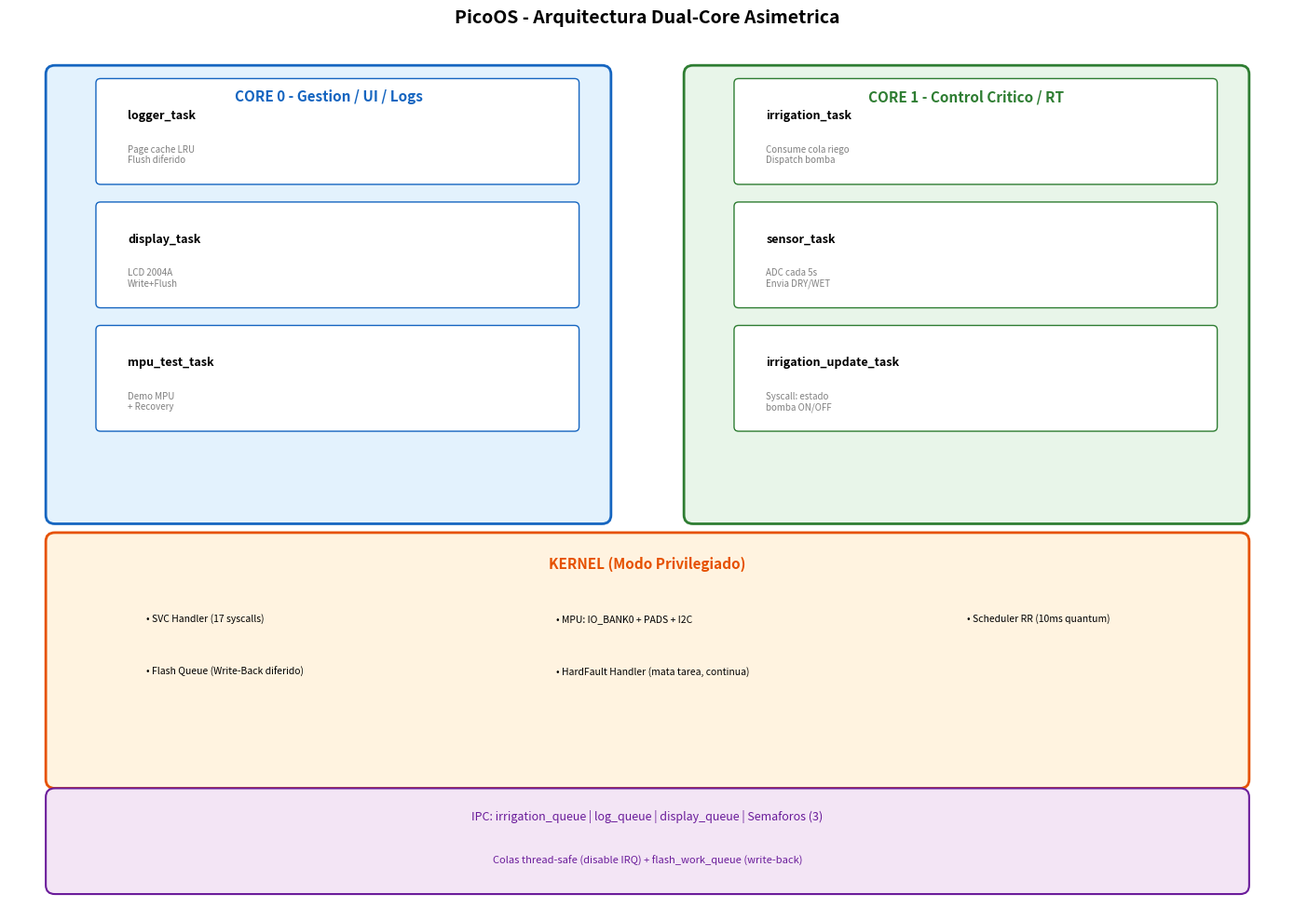
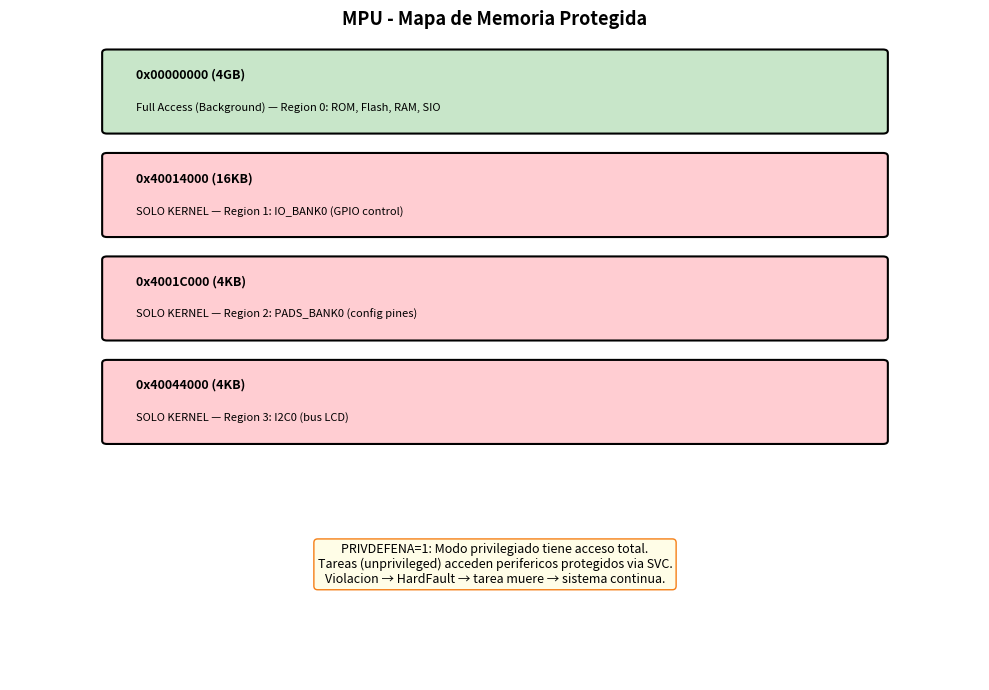
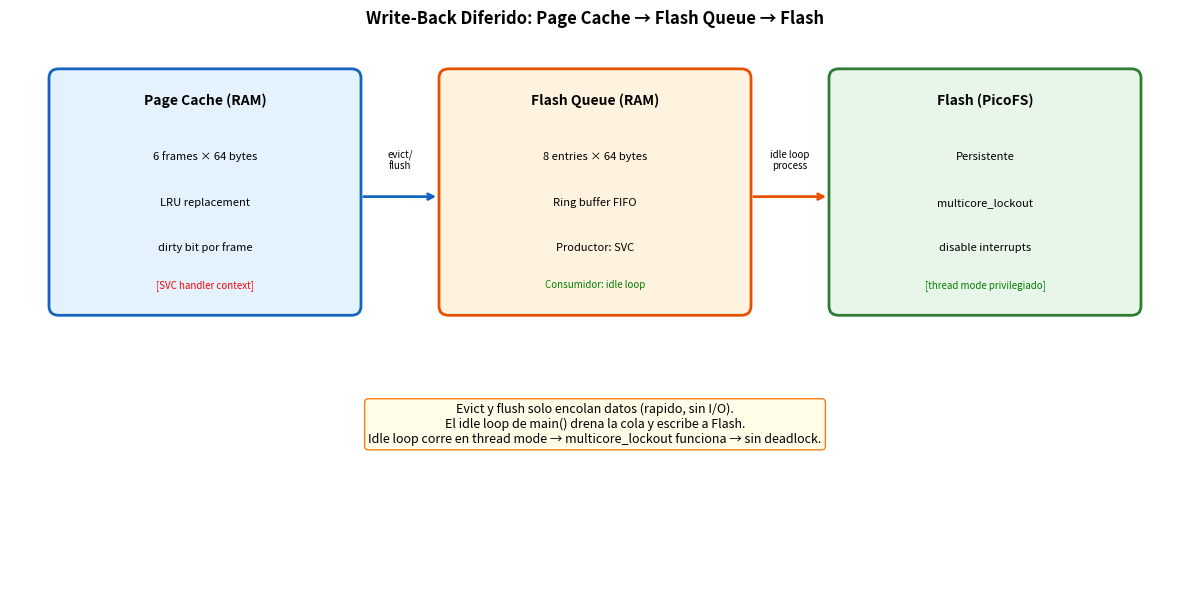
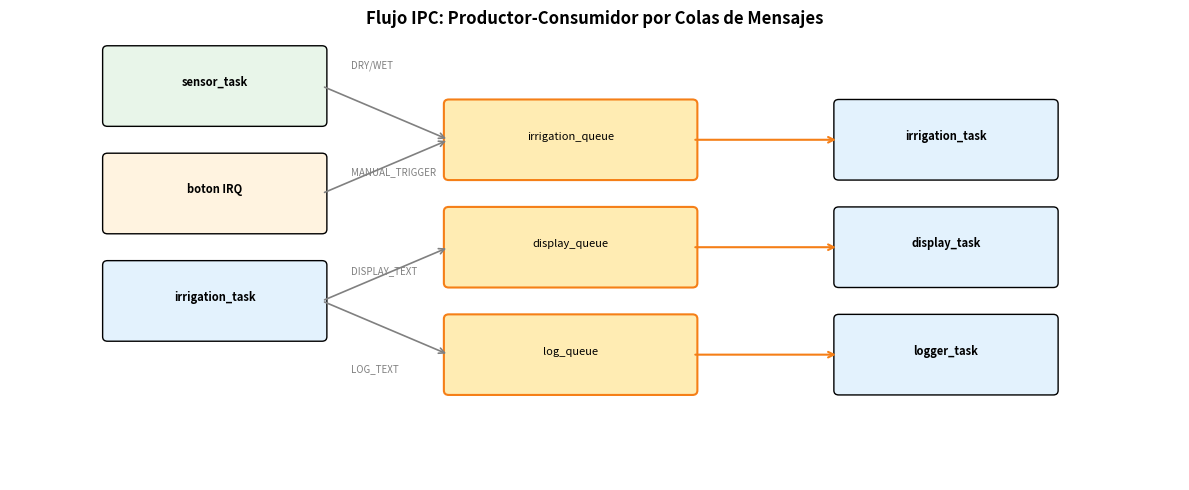

Here is the Python script that generated these plots, in order:
#!/usr/bin/env python3
"""
Genera diagramas de arquitectura de PicoOS.
Requiere: pip install matplotlib
Uso: python3 diagrams.py
"""

import matplotlib.pyplot as plt
import matplotlib.patches as mpatches
from matplotlib.patches import FancyBboxPatch, FancyArrowPatch

def diagram_architecture():
    fig, ax = plt.subplots(1, 1, figsize=(14, 10))
    ax.set_xlim(0, 14)
    ax.set_ylim(0, 10)
    ax.axis('off')
    ax.set_title('PicoOS - Arquitectura Dual-Core Asimetrica', fontsize=14, fontweight='bold')

    # Core 0
    ax.add_patch(FancyBboxPatch((0.5, 4.5), 6, 5, boxstyle="round,pad=0.1",
                                facecolor='#E3F2FD', edgecolor='#1565C0', linewidth=2))
    ax.text(3.5, 9.2, 'CORE 0 - Gestion / UI / Logs', ha='center', fontsize=11, fontweight='bold', color='#1565C0')

    # Core 1
    ax.add_patch(FancyBboxPatch((7.5, 4.5), 6, 5, boxstyle="round,pad=0.1",
                                facecolor='#E8F5E9', edgecolor='#2E7D32', linewidth=2))
    ax.text(10.5, 9.2, 'CORE 1 - Control Critico / RT', ha='center', fontsize=11, fontweight='bold', color='#2E7D32')

    # Tareas Core 0
    tasks_c0 = [
        ('logger_task', 'Page cache LRU\nFlush diferido'),
        ('display_task', 'LCD 2004A\nWrite+Flush'),
        ('mpu_test_task', 'Demo MPU\n+ Recovery'),
    ]
    for i, (name, desc) in enumerate(tasks_c0):
        y = 8.3 - i * 1.4
        ax.add_patch(FancyBboxPatch((1, y), 5.2, 1.1, boxstyle="round,pad=0.05",
                                    facecolor='white', edgecolor='#1565C0'))
        ax.text(1.3, y + 0.7, name, fontsize=9, fontweight='bold')
        ax.text(1.3, y + 0.2, desc, fontsize=7, color='gray')

    # Tareas Core 1
    tasks_c1 = [
        ('irrigation_task', 'Consume cola riego\nDispatch bomba'),
        ('sensor_task', 'ADC cada 5s\nEnvia DRY/WET'),
        ('irrigation_update_task', 'Syscall: estado\nbomba ON/OFF'),
    ]
    for i, (name, desc) in enumerate(tasks_c1):
        y = 8.3 - i * 1.4
        ax.add_patch(FancyBboxPatch((8, y), 5.2, 1.1, boxstyle="round,pad=0.05",
                                    facecolor='white', edgecolor='#2E7D32'))
        ax.text(8.3, y + 0.7, name, fontsize=9, fontweight='bold')
        ax.text(8.3, y + 0.2, desc, fontsize=7, color='gray')

    # Kernel
    ax.add_patch(FancyBboxPatch((0.5, 1.5), 13, 2.7, boxstyle="round,pad=0.1",
                                facecolor='#FFF3E0', edgecolor='#E65100', linewidth=2))
    ax.text(7, 3.9, 'KERNEL (Modo Privilegiado)', ha='center', fontsize=11, fontweight='bold', color='#E65100')

    kernel_items = [
        'SVC Handler (17 syscalls)',
        'MPU: IO_BANK0 + PADS + I2C',
        'Scheduler RR (10ms quantum)',
        'Flash Queue (Write-Back diferido)',
        'HardFault Handler (mata tarea, continua)',
    ]
    for i, item in enumerate(kernel_items):
        col = i % 3
        row = i // 3
        ax.text(1.5 + col * 4.5, 3.3 - row * 0.6, '• ' + item, fontsize=7.5)

    # IPC
    ax.add_patch(FancyBboxPatch((0.5, 0.3), 13, 1, boxstyle="round,pad=0.1",
                                facecolor='#F3E5F5', edgecolor='#6A1B9A', linewidth=1.5))
    ax.text(7, 1.05, 'IPC: irrigation_queue | log_queue | display_queue | Semaforos (3)',
            ha='center', fontsize=9, color='#6A1B9A')
    ax.text(7, 0.55, 'Colas thread-safe (disable IRQ) + flash_work_queue (write-back)',
            ha='center', fontsize=8, color='#6A1B9A')

    plt.tight_layout()
    plt.savefig('diagrama_arquitectura.png', dpi=150, bbox_inches='tight')
    plt.close()
    print("Generado: diagrama_arquitectura.png")


def diagram_mpu():
    fig, ax = plt.subplots(1, 1, figsize=(10, 7))
    ax.set_xlim(0, 10)
    ax.set_ylim(0, 10)
    ax.axis('off')
    ax.set_title('MPU - Mapa de Memoria Protegida', fontsize=13, fontweight='bold')

    regions = [
        ('0x00000000', '4GB', 'Full Access (Background)', '#C8E6C9', 'Region 0: ROM, Flash, RAM, SIO'),
        ('0x40014000', '16KB', 'SOLO KERNEL', '#FFCDD2', 'Region 1: IO_BANK0 (GPIO control)'),
        ('0x4001C000', '4KB', 'SOLO KERNEL', '#FFCDD2', 'Region 2: PADS_BANK0 (config pines)'),
        ('0x40044000', '4KB', 'SOLO KERNEL', '#FFCDD2', 'Region 3: I2C0 (bus LCD)'),
    ]

    y = 8.5
    for addr, size, access, color, desc in regions:
        ax.add_patch(FancyBboxPatch((1, y), 8, 1.2, boxstyle="round,pad=0.05",
                                    facecolor=color, edgecolor='black', linewidth=1.5))
        ax.text(1.3, y + 0.8, f'{addr} ({size})', fontsize=9, fontweight='bold')
        ax.text(1.3, y + 0.3, f'{access} — {desc}', fontsize=8)
        y -= 1.6

    # Nota
    ax.text(5, 1.5, 'PRIVDEFENA=1: Modo privilegiado tiene acceso total.\n'
                     'Tareas (unprivileged) acceden perifericos protegidos via SVC.\n'
                     'Violacion → HardFault → tarea muere → sistema continua.',
            ha='center', fontsize=9, style='italic',
            bbox=dict(boxstyle='round', facecolor='#FFFDE7', edgecolor='#F57F17'))

    plt.tight_layout()
    plt.savefig('diagrama_mpu.png', dpi=150, bbox_inches='tight')
    plt.close()
    print("Generado: diagrama_mpu.png")


def diagram_flash_writeback():
    fig, ax = plt.subplots(1, 1, figsize=(12, 6))
    ax.set_xlim(0, 12)
    ax.set_ylim(0, 6)
    ax.axis('off')
    ax.set_title('Write-Back Diferido: Page Cache → Flash Queue → Flash', fontsize=12, fontweight='bold')

    # Page Cache
    ax.add_patch(FancyBboxPatch((0.5, 3), 3, 2.5, boxstyle="round,pad=0.1",
                                facecolor='#E3F2FD', edgecolor='#1565C0', linewidth=2))
    ax.text(2, 5.2, 'Page Cache (RAM)', ha='center', fontsize=10, fontweight='bold')
    ax.text(2, 4.6, '6 frames × 64 bytes', ha='center', fontsize=8)
    ax.text(2, 4.1, 'LRU replacement', ha='center', fontsize=8)
    ax.text(2, 3.6, 'dirty bit por frame', ha='center', fontsize=8)
    ax.text(2, 3.2, '[SVC handler context]', ha='center', fontsize=7, color='red')

    # Flash Queue
    ax.add_patch(FancyBboxPatch((4.5, 3), 3, 2.5, boxstyle="round,pad=0.1",
                                facecolor='#FFF3E0', edgecolor='#E65100', linewidth=2))
    ax.text(6, 5.2, 'Flash Queue (RAM)', ha='center', fontsize=10, fontweight='bold')
    ax.text(6, 4.6, '8 entries × 64 bytes', ha='center', fontsize=8)
    ax.text(6, 4.1, 'Ring buffer FIFO', ha='center', fontsize=8)
    ax.text(6, 3.6, 'Productor: SVC', ha='center', fontsize=8)
    ax.text(6, 3.2, 'Consumidor: idle loop', ha='center', fontsize=7, color='green')

    # Flash
    ax.add_patch(FancyBboxPatch((8.5, 3), 3, 2.5, boxstyle="round,pad=0.1",
                                facecolor='#E8F5E9', edgecolor='#2E7D32', linewidth=2))
    ax.text(10, 5.2, 'Flash (PicoFS)', ha='center', fontsize=10, fontweight='bold')
    ax.text(10, 4.6, 'Persistente', ha='center', fontsize=8)
    ax.text(10, 4.1, 'multicore_lockout', ha='center', fontsize=8)
    ax.text(10, 3.6, 'disable interrupts', ha='center', fontsize=8)
    ax.text(10, 3.2, '[thread mode privilegiado]', ha='center', fontsize=7, color='green')

    # Arrows
    ax.annotate('', xy=(4.4, 4.2), xytext=(3.6, 4.2),
                arrowprops=dict(arrowstyle='->', lw=2, color='#1565C0'))
    ax.text(4, 4.5, 'evict/\nflush', ha='center', fontsize=7)

    ax.annotate('', xy=(8.4, 4.2), xytext=(7.6, 4.2),
                arrowprops=dict(arrowstyle='->', lw=2, color='#E65100'))
    ax.text(8, 4.5, 'idle loop\nprocess', ha='center', fontsize=7)

    # Explanation
    ax.text(6, 1.5, 'Evict y flush solo encolan datos (rapido, sin I/O).\n'
                     'El idle loop de main() drena la cola y escribe a Flash.\n'
                     'Idle loop corre en thread mode → multicore_lockout funciona → sin deadlock.',
            ha='center', fontsize=9, style='italic',
            bbox=dict(boxstyle='round', facecolor='#FFFDE7', edgecolor='#F57F17'))

    plt.tight_layout()
    plt.savefig('diagrama_writeback.png', dpi=150, bbox_inches='tight')
    plt.close()
    print("Generado: diagrama_writeback.png")


def diagram_ipc_flow():
    fig, ax = plt.subplots(1, 1, figsize=(12, 5))
    ax.set_xlim(0, 12)
    ax.set_ylim(0, 5)
    ax.axis('off')
    ax.set_title('Flujo IPC: Productor-Consumidor por Colas de Mensajes', fontsize=12, fontweight='bold')

    # Productores
    producers = [
        ('sensor_task', 1, 4, '#E8F5E9'),
        ('boton IRQ', 1, 2.8, '#FFF3E0'),
        ('irrigation_task', 1, 1.6, '#E3F2FD'),
    ]
    for name, x, y, color in producers:
        ax.add_patch(FancyBboxPatch((x, y), 2.2, 0.8, boxstyle="round,pad=0.05",
                                    facecolor=color, edgecolor='black'))
        ax.text(x + 1.1, y + 0.4, name, ha='center', fontsize=8, fontweight='bold')

    # Colas
    queues = [
        ('irrigation_queue', 4.5, 3.4, '#FFECB3'),
        ('display_queue', 4.5, 2.2, '#FFECB3'),
        ('log_queue', 4.5, 1.0, '#FFECB3'),
    ]
    for name, x, y, color in queues:
        ax.add_patch(FancyBboxPatch((x, y), 2.5, 0.8, boxstyle="round,pad=0.05",
                                    facecolor=color, edgecolor='#F57F17', linewidth=1.5))
        ax.text(x + 1.25, y + 0.4, name, ha='center', fontsize=8)

    # Consumidores
    consumers = [
        ('irrigation_task', 8.5, 3.4, '#E3F2FD'),
        ('display_task', 8.5, 2.2, '#E3F2FD'),
        ('logger_task', 8.5, 1.0, '#E3F2FD'),
    ]
    for name, x, y, color in consumers:
        ax.add_patch(FancyBboxPatch((x, y), 2.2, 0.8, boxstyle="round,pad=0.05",
                                    facecolor=color, edgecolor='black'))
        ax.text(x + 1.1, y + 0.4, name, ha='center', fontsize=8, fontweight='bold')

    # Arrows productores -> colas
    arrows_prod = [
        (3.2, 4.4, 4.5, 3.8),
        (3.2, 3.2, 4.5, 3.8),
        (3.2, 2.0, 4.5, 2.6),
        (3.2, 2.0, 4.5, 1.4),
    ]
    for x1, y1, x2, y2 in arrows_prod:
        ax.annotate('', xy=(x2, y2), xytext=(x1, y1),
                    arrowprops=dict(arrowstyle='->', lw=1.2, color='gray'))

    # Arrows colas -> consumidores
    for _, x, y, _ in queues:
        ax.annotate('', xy=(8.5, y + 0.4), xytext=(x + 2.5, y + 0.4),
                    arrowprops=dict(arrowstyle='->', lw=1.5, color='#F57F17'))

    # Labels
    ax.text(3.5, 4.6, 'DRY/WET', fontsize=7, color='gray')
    ax.text(3.5, 3.4, 'MANUAL_TRIGGER', fontsize=7, color='gray')
    ax.text(3.5, 2.3, 'DISPLAY_TEXT', fontsize=7, color='gray')
    ax.text(3.5, 1.2, 'LOG_TEXT', fontsize=7, color='gray')

    plt.tight_layout()
    plt.savefig('diagrama_ipc.png', dpi=150, bbox_inches='tight')
    plt.close()
    print("Generado: diagrama_ipc.png")


if __name__ == '__main__':
    diagram_architecture()
    diagram_mpu()
    diagram_flash_writeback()
    diagram_ipc_flow()
    print("\nTodos los diagramas generados.")
